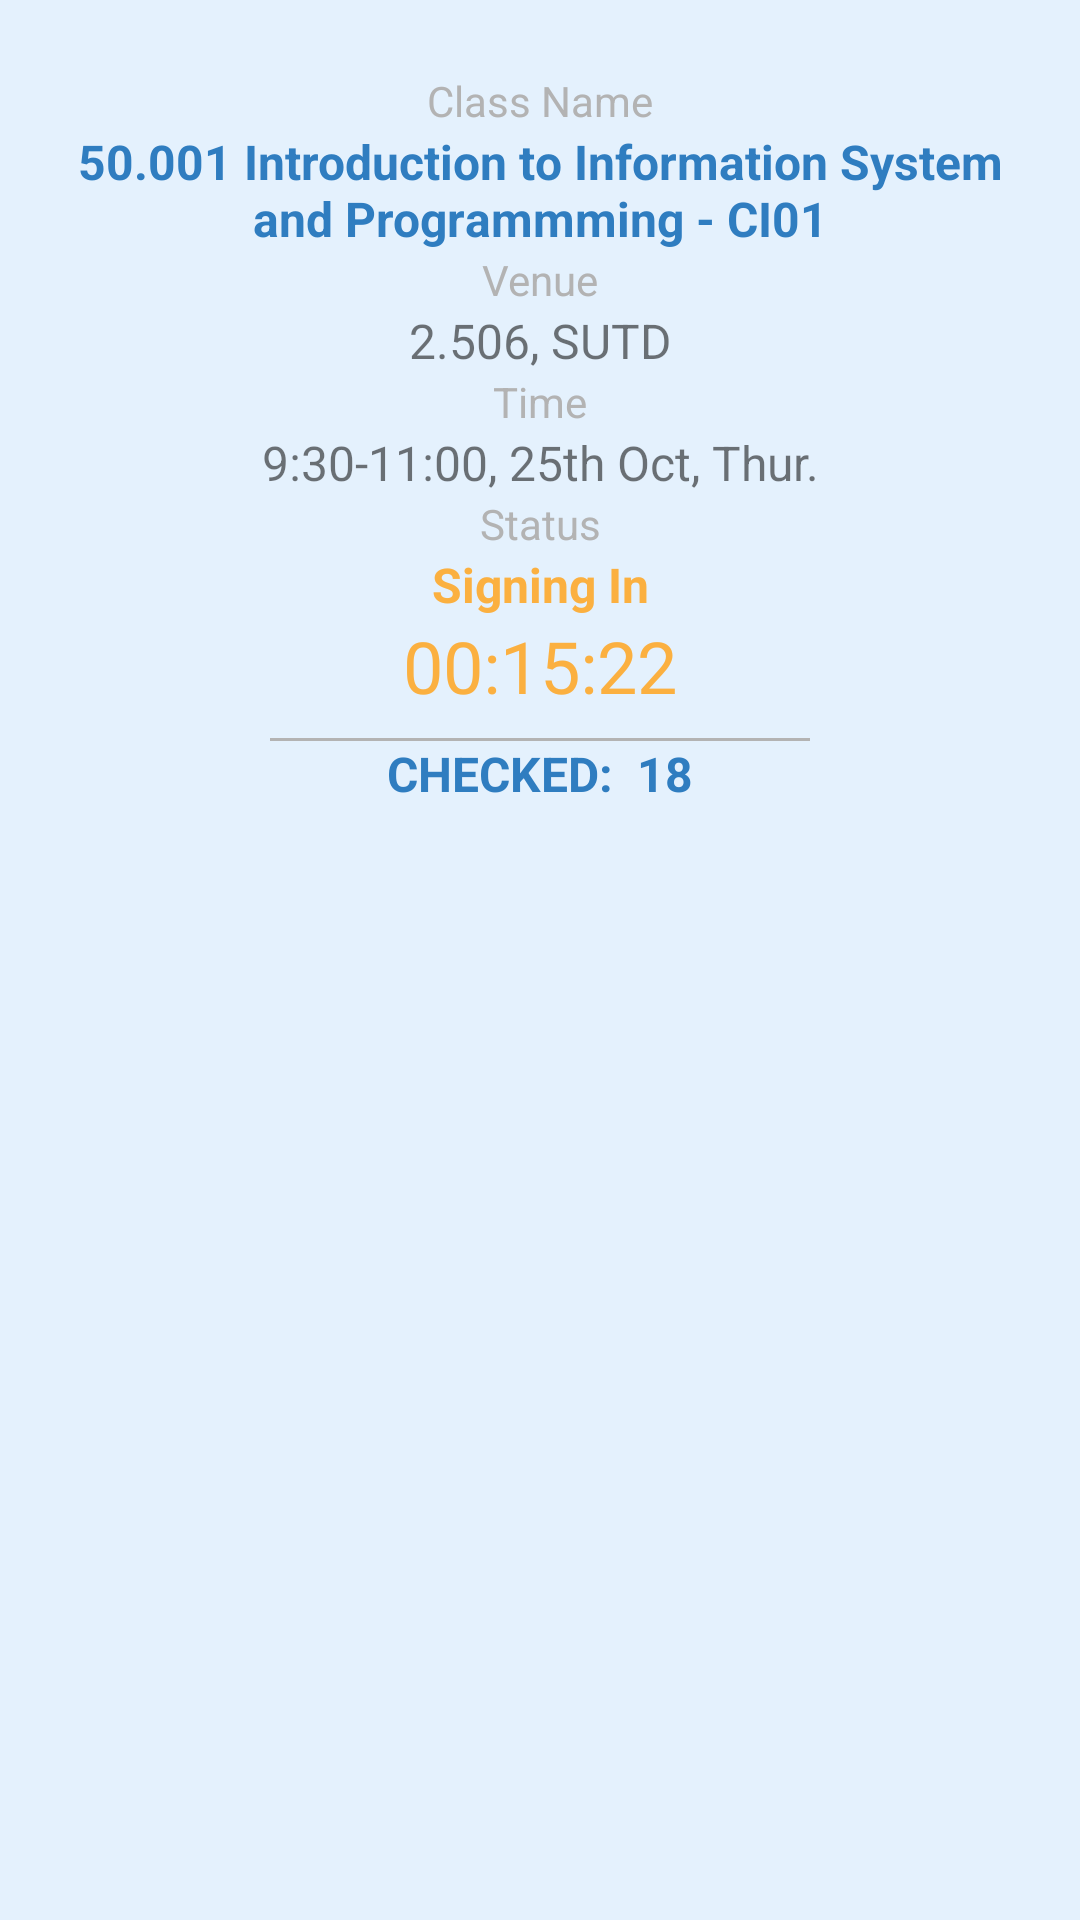

Android layout source for this screen:
<!-- AndroidManifest.xml: application theme AppTheme -->
<!-- res/layout/home_fragment_layout.xml -->
<?xml version="1.0" encoding="utf-8"?>
<RelativeLayout xmlns:android="http://schemas.android.com/apk/res/android"
    android:layout_width="match_parent"
    android:layout_height="match_parent"
    android:background="@color/background_blue"
    android:orientation="vertical"
    android:paddingHorizontal="12dp"
    android:paddingTop="24dp">

    <TextView
        android:id="@+id/title_classname"
        android:layout_width="match_parent"
        android:layout_height="wrap_content"
        android:gravity="center"
        android:text="Class Name"
        android:textColor="@color/light_grey" />

    <TextView
        android:id="@+id/home_ClassName"
        android:layout_width="match_parent"
        android:layout_height="wrap_content"
        android:layout_below="@+id/title_classname"
        android:gravity="center"
        android:text="50.001 Introduction to Information System and Programmming - CI01"
        android:textColor="@color/medium_blue"
        android:textSize="16sp"
        android:textStyle="bold" />

    <TextView
        android:id="@+id/title_venue"
        android:layout_width="match_parent"
        android:layout_height="wrap_content"
        android:layout_below="@id/home_ClassName"
        android:gravity="center"
        android:text="Venue"
        android:textColor="@color/light_grey" />

    <TextView
        android:id="@+id/home_ClassVenue"
        android:layout_width="match_parent"
        android:layout_height="wrap_content"
        android:layout_below="@+id/title_venue"
        android:gravity="center"
        android:text="2.506, SUTD"
        android:textSize="16sp" />

    <TextView
        android:id="@+id/title_time"
        android:layout_width="match_parent"
        android:layout_height="wrap_content"
        android:layout_below="@id/home_ClassVenue"
        android:gravity="center"
        android:text="Time"
        android:textColor="@color/light_grey" />

    <TextView
        android:id="@+id/home_Time"
        android:layout_width="match_parent"
        android:layout_height="wrap_content"
        android:layout_below="@+id/title_time"
        android:gravity="center"
        android:text="9:30-11:00, 25th Oct, Thur."
        android:textSize="16sp" />

    <TextView
        android:id="@+id/title_status"
        android:layout_width="match_parent"
        android:layout_height="wrap_content"
        android:layout_below="@id/home_Time"
        android:textColor="@color/light_grey"
        android:gravity="center"
        android:text="Status" />

    <TextView
        android:id="@+id/home_Status"
        android:layout_width="match_parent"
        android:layout_height="wrap_content"
        android:layout_below="@id/title_status"
        android:gravity="center"
        android:text="Signing In"
        android:textColor="@color/orange"
        android:textSize="16sp"
        android:textStyle="bold" />


    <TextView
        android:id="@+id/home_CountDown"
        android:layout_width="match_parent"
        android:layout_height="wrap_content"
        android:layout_below="@id/home_Status"
        android:gravity="center"
        android:text="00:15:22"
        android:textColor="@color/orange"
        android:textSize="24sp" />

    <View
        android:id="@+id/home_Line1"
        android:layout_width="180dp"
        android:layout_height="1dp"
        android:layout_below="@id/home_CountDown"
        android:layout_centerHorizontal="true"
        android:layout_marginTop="8dp"
        android:background="@color/light_grey"
        android:gravity="center" />

    <RelativeLayout
        android:id="@+id/group_checked_title"
        android:layout_width="match_parent"
        android:layout_height="wrap_content"
        android:layout_below="@id/home_Line1"
        android:gravity="center">
        <TextView
            android:id="@+id/title_checked"
            android:layout_width="wrap_content"
            android:layout_height="wrap_content"
            android:text="CHECKED:"
            android:textColor="@color/medium_blue"
            android:textSize="16sp"
            android:textStyle="bold" />

        <TextView
            android:id="@+id/home_checked_number"
            android:text="18"
            android:textSize="16sp"
            android:textColor="@color/medium_blue"
            android:textStyle="bold"
            android:gravity="center"
            android:layout_toRightOf="@+id/title_checked"
            android:layout_width="wrap_content"
            android:layout_marginLeft="8dp"
            android:layout_height="wrap_content" />
    </RelativeLayout>


    <android.support.v7.widget.RecyclerView
        android:layout_below="@id/group_checked_title"
        android:id="@+id/home_checked_student"
        android:layout_width="match_parent"
        android:layout_height="match_parent"
        android:scrollbars="none"
        android:overScrollMode="never">

    </android.support.v7.widget.RecyclerView>

</RelativeLayout>
<!-- resources referenced by this layout -->
<resources>
  <color name="background_blue">#e4f1fd</color>
  <color name="light_grey">#b3b3b3</color>
  <color name="medium_blue">#2f7dc0</color>
  <color name="orange">#fbb040</color>
  <style name="AppTheme" parent="Theme.AppCompat.Light.DarkActionBar">
          
          <item name="colorPrimary">@color/colorPrimary</item>
          <item name="colorPrimaryDark">@color/colorPrimaryDark</item>
          <item name="colorAccent">@color/colorAccent</item>
      </style>
  <color name="colorPrimary">#2f7dc0</color>
  <color name="colorPrimaryDark">#135187</color>
  <color name="colorAccent">#2789e4</color>
</resources>
